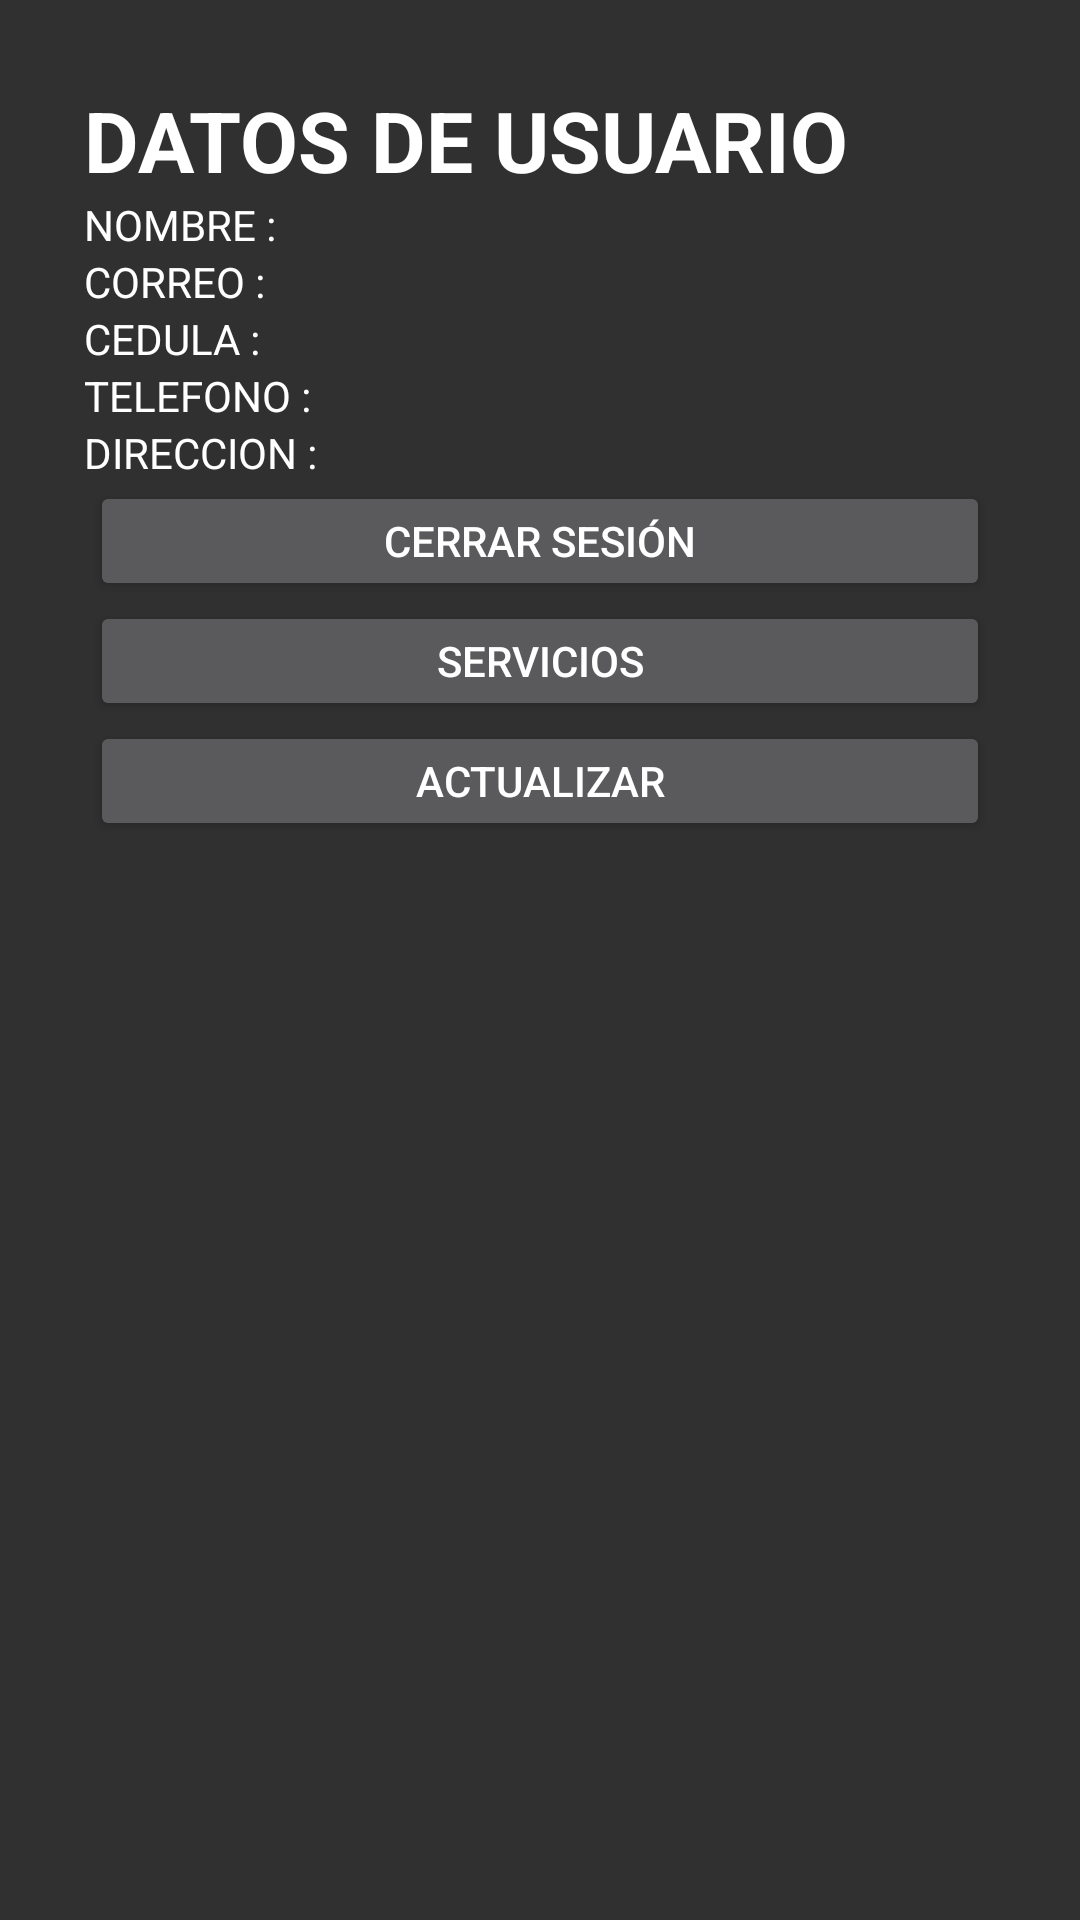

Layout XML and referenced resources for this Android screen:
<!-- AndroidManifest.xml: application theme Theme.AppCompat.NoActionBar -->
<!-- res/layout/activity_user.xml -->
<?xml version="1.0" encoding="utf-8"?>
<LinearLayout xmlns:android="http://schemas.android.com/apk/res/android"
    xmlns:app="http://schemas.android.com/apk/res-auto"
    xmlns:tools="http://schemas.android.com/tools"
    android:layout_width="match_parent"
    android:layout_height="match_parent"
    android:orientation="vertical"
    android:padding="28dp"
    tools:context=".UserActivity">


    <TextView
        android:id="@+id/textView"
        android:layout_width="299dp"
        android:layout_height="wrap_content"
        android:text="DATOS DE USUARIO"
        android:textColor="@color/white"
        android:textSize="28dp"
        android:textStyle="bold"
        tools:layout_editor_absoluteX="56dp"
        tools:layout_editor_absoluteY="190dp" />

    <TextView
        android:id="@+id/tvName"
        android:layout_width="299dp"
        android:layout_height="wrap_content"
        android:text="NOMBRE :"
        android:textColor="@color/white"
        tools:layout_editor_absoluteX="56dp"
        tools:layout_editor_absoluteY="81dp" />


    <TextView
        android:id="@+id/tvEmail"
        android:layout_width="299dp"
        android:layout_height="wrap_content"
        android:text="CORREO :"
        android:textColor="@color/white"
        tools:layout_editor_absoluteX="56dp"
        tools:layout_editor_absoluteY="56dp" />

    <TextView
        android:id="@+id/tvCedula"
        android:layout_width="299dp"
        android:layout_height="wrap_content"
        android:text="CEDULA :"
        android:textColor="@color/white"
        tools:layout_editor_absoluteX="56dp"
        tools:layout_editor_absoluteY="56dp" />

    <TextView
        android:id="@+id/tvTelefono"
        android:layout_width="299dp"
        android:layout_height="wrap_content"
        android:text="TELEFONO :"
        android:textColor="@color/white"
        tools:layout_editor_absoluteX="56dp"
        tools:layout_editor_absoluteY="56dp" />

    <TextView
        android:id="@+id/tvDireccion"
        android:layout_width="299dp"
        android:layout_height="wrap_content"
        android:text="DIRECCION :"
        android:textColor="@color/white"
        tools:layout_editor_absoluteX="56dp"
        tools:layout_editor_absoluteY="56dp" />


    <Button
        android:id="@+id/btnLogout"
        android:layout_width="300dp"
        android:layout_height="40dp"
        android:layout_gravity="center"
        android:text="CERRAR SESIÓN" />

    <Button
        android:id="@+id/btnServicios"
        android:layout_width="300dp"
        android:layout_height="40dp"
        android:layout_gravity="center"
        android:text="servicios" />

    <Button
        android:id="@+id/btnUpdate"
        android:layout_width="300dp"
        android:layout_height="40dp"
        android:layout_gravity="center"
        android:text="ACTUALIZAR" />


</LinearLayout>
<!-- resources referenced by this layout -->
<resources>
  <color name="white">#FFFFFFFF</color>
</resources>
